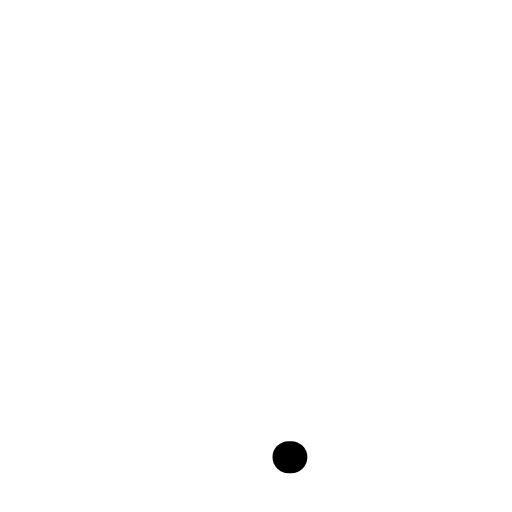
t = 0.00 s
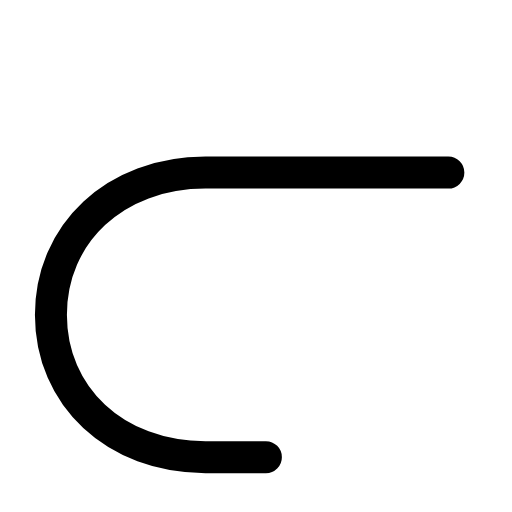
t = 0.27 s
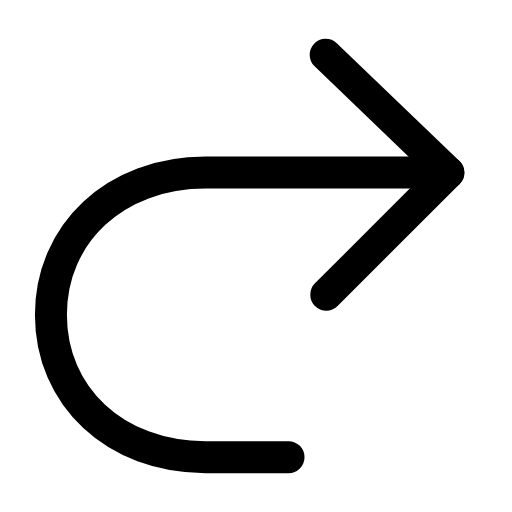
t = 0.60 s
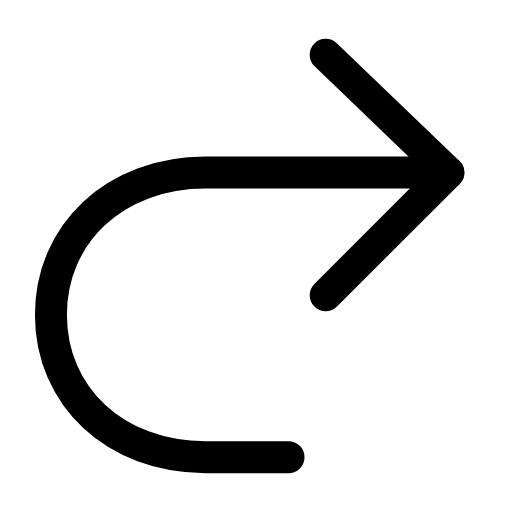
t = 0.88 s
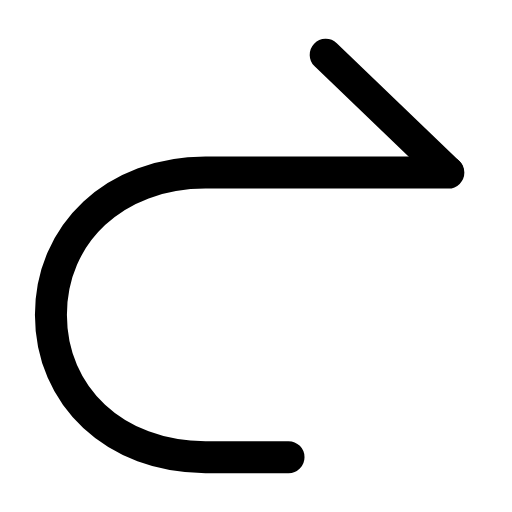
t = 1.20 s
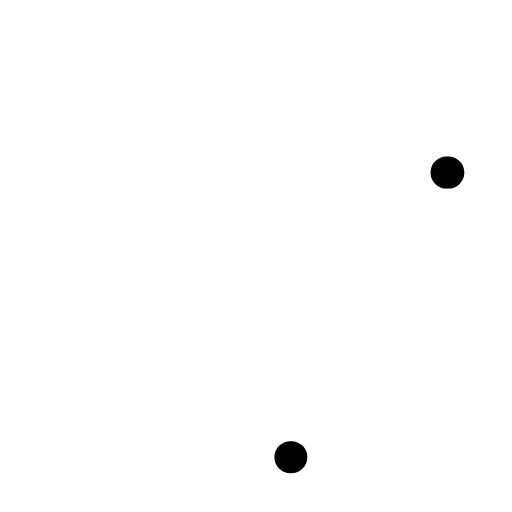
t = 1.50 s

The animated SVG that drew these frames (rendered in a browser with its animation timeline set to each time). Animation: 2 SMIL elements (animate=2); one cycle of 1.80 s, repeats indefinitely.

<svg xmlns="http://www.w3.org/2000/svg" width="24" height="24" viewBox="0 0 24 24" fill="none"><g transform="translate(-1.753 -1.8) scale(1.15)"><path stroke="currentColor" stroke-width="1.304" stroke-linecap="round" stroke-linejoin="round" fill="none" d="M14.8 3.8L19.8 8.6L14.8 13.6" pathLength="1" stroke-dasharray="1"><animate attributeName="stroke-dashoffset" values="1;1;0;0;0;0;1;1;1" keyTimes="0;0.2475;0.36;0.45;0.6;0.66;0.735;0.9;1" dur="1.8s" repeatCount="indefinite" calcMode="spline" keySplines="0.16 1 0.3 1;0.16 1 0.3 1;0.16 1 0.3 1;0.16 1 0.3 1;0.16 1 0.3 1;0.16 1 0.3 1;0.16 1 0.3 1;0.16 1 0.3 1"/></path><path stroke="currentColor" stroke-width="1.304" stroke-linecap="round" stroke-linejoin="round" fill="none" d="M19.8 8.6L9.9 8.6C6.2 8.6 3.6 11.1 3.6 14.4S6.2 20.2 9.9 20.2L13.4 20.2" pathLength="1" stroke-dasharray="1"><animate attributeName="stroke-dashoffset" values="1;1;0;0;0;0;1;1;1" keyTimes="0;0.054;0.2475;0.45;0.6;0.735;0.864;0.9;1" dur="1.8s" repeatCount="indefinite" calcMode="spline" keySplines="0.16 1 0.3 1;0.16 1 0.3 1;0.16 1 0.3 1;0.16 1 0.3 1;0.16 1 0.3 1;0.16 1 0.3 1;0.16 1 0.3 1;0.16 1 0.3 1"/></path></g></svg>
